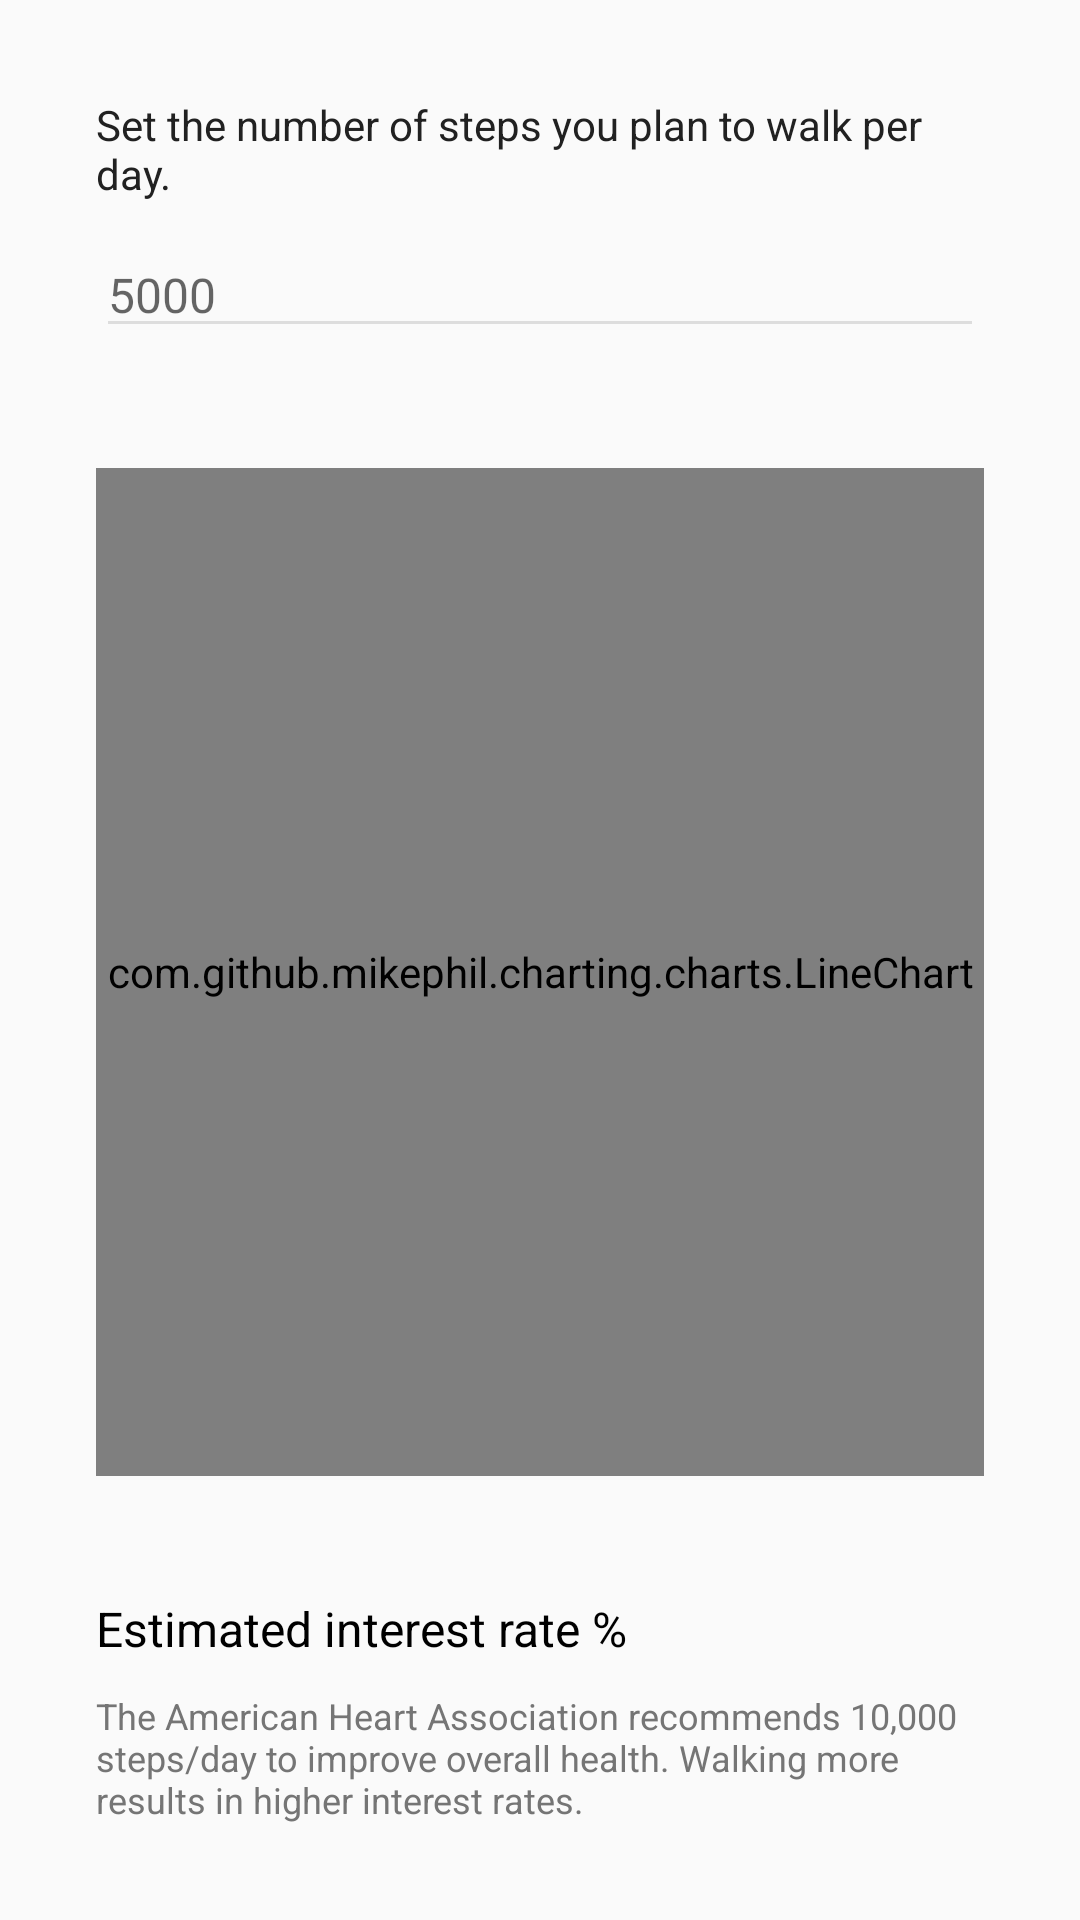

The Android layout XML behind this screen, and the referenced resources:
<!-- AndroidManifest.xml: application theme AppTheme -->
<!-- res/layout/fragment_info_goal_step.xml -->
<?xml version="1.0" encoding="utf-8"?>
<RelativeLayout xmlns:android="http://schemas.android.com/apk/res/android"
    android:padding="32dp"
    android:layout_width="match_parent"
    android:layout_height="match_parent" >

    <TextView
        android:id="@+id/descriptionField"
        android:textColor="@color/color_212121"
        android:textSize="14sp"
        android:text="@string/goal_info_step_description"
        android:layout_width="match_parent"
        android:layout_height="wrap_content" />

    <EditText
        android:paddingTop="20dp"
        android:layout_below="@id/descriptionField"
        android:id="@+id/editField"
        android:layout_width="match_parent"
        android:layout_height="wrap_content"
        android:inputType="text"
        android:textColor="@color/color_212121"
        android:textSize="16sp"
        android:hint="@string/goal_step_5000" /> />

    <TextView
        android:layout_alignParentBottom="true"
        android:id="@+id/rateDescriptionField"
        android:textColor="@color/color_757575"
        android:textSize="12sp"
        android:text="@string/estimated_interest_rate_description"
        android:layout_width="match_parent"
        android:layout_height="wrap_content" />

    <TextView
        android:layout_marginBottom="10dp"
        android:layout_above="@id/rateDescriptionField"
        android:id="@+id/guideField"
        android:textColor="@android:color/black"
        android:textSize="16sp"
        android:text="@string/estimated_interest_rate"
        android:layout_width="match_parent"
        android:layout_height="wrap_content" />

    <com.github.mikephil.charting.charts.LineChart
        android:layout_marginTop="40dp"
        android:layout_marginBottom="40dp"
        android:layout_above="@id/guideField"
        android:layout_below="@+id/editField"
        android:id="@+id/chart"
        android:layout_width="match_parent"
        android:layout_height="200dp" />

</RelativeLayout>
<!-- resources referenced by this layout -->
<resources>
  <color name="color_212121">#212121</color>
  <color name="color_757575">#757575</color>
  <string name="estimated_interest_rate">Estimated interest rate %</string>
  <string name="estimated_interest_rate_description">The American Heart Association recommends 10,000 steps/day to improve overall health. Walking more results in higher interest rates.</string>
  <string name="goal_info_step_description">Set the number of steps you plan to walk per day.</string>
  <string name="goal_step_5000">5000</string>
  <style name="AppTheme" parent="Theme.AppCompat.Light.DarkActionBar">
          
          <item name="colorPrimary">@color/colorPrimary</item>
          <item name="colorPrimaryDark">@color/colorPrimaryDark</item>
          <item name="colorAccent">@color/colorAccent</item>
  
          <item name="colorControlNormal">@color/color_dddddd</item>
          <item name="colorControlActivated">@color/colorPrimary</item>
  
          <item name="android:actionMenuTextAppearance">@style/ActionbarMenuTextAppearance</item>
          <item name="actionMenuTextAppearance">@style/ActionbarMenuTextAppearance</item>
  
          <item name="listPreferredItemPaddingLeft">30dp</item>
  
      </style>
  <color name="colorPrimary">#3AB493</color>
  <color name="colorPrimaryDark">#24A381</color>
  <color name="colorAccent">#FFD701</color>
  <color name="color_dddddd">#DDDDDD</color>
  <style name="ActionbarMenuTextAppearance" parent="@style/TextAppearance.AppCompat.Widget.ActionBar.Menu">
          <item name="android:textAllCaps">false</item>
          <item name="textAllCaps">false</item>
          <item name="android:textSize">16sp</item>
      </style>
</resources>
